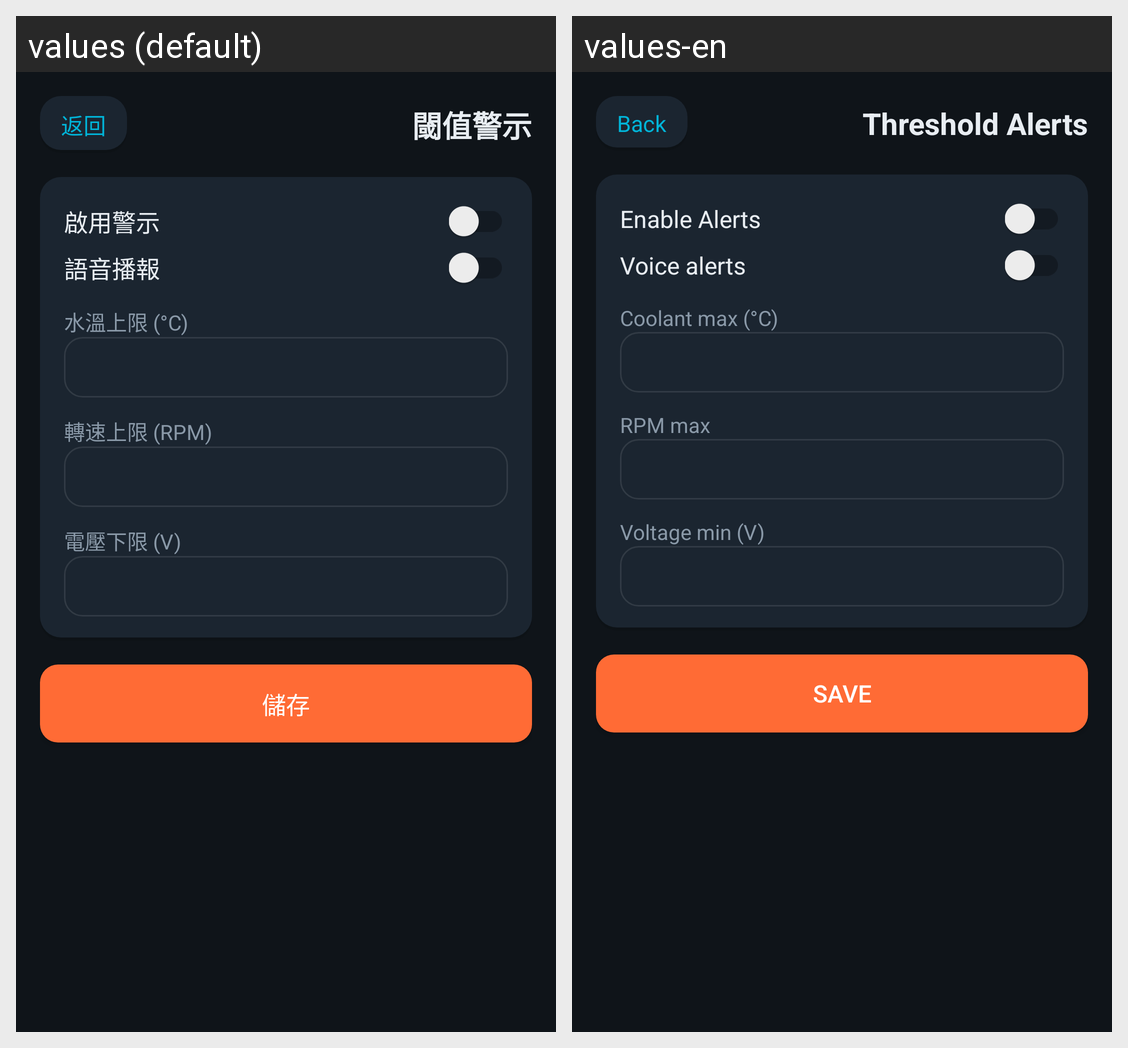

Translations of the strings shown on this Android screen, per locale in the grid:
Android screen res/layout/activity_alerts.xml rendered under 2 locales, left to right: values (default), values-en. Device: Nexus 5 (rendered at 1080×1920; each locale shown at half size, 540×960, under a caption strip naming it); theme Theme.HeliOBD.
Strings drawn on this screen, with the default value and each locale's value (text and hints the layout hard-codes, and strings that could not be matched under every locale, appear in the picture but are not listed):

common_back
  values: 返回
  values-en: Back

alerts_title
  values: 閾值警示
  values-en: Threshold Alerts

alerts_enable
  values: 啟用警示
  values-en: Enable Alerts

alerts_voice_label
  values: 語音播報
  values-en: Voice alerts

alerts_coolant_label
  values: 水溫上限 (°C)
  values-en: Coolant max (°C)

alerts_rpm_label
  values: 轉速上限 (RPM)
  values-en: RPM max

alerts_voltage_label
  values: 電壓下限 (V)
  values-en: Voltage min (V)

common_save
  values: 儲存
  values-en: Save
